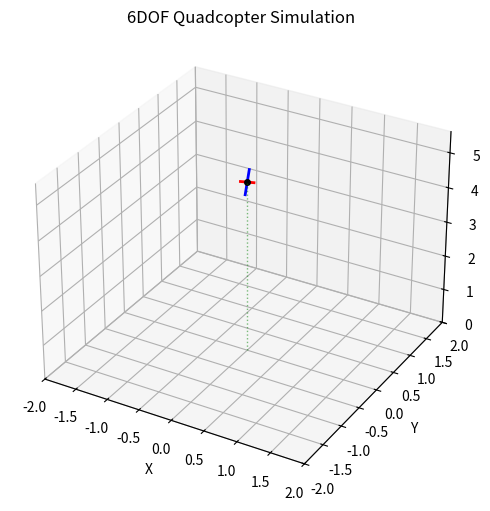

Reproduce this figure in Python.
import numpy as np
import matplotlib.pyplot as plt
import mpl_toolkits.mplot3d.axes3d as p3

class QuadcopterVisualizer:
    def __init__(self, arm_length=0.25, auto_show=True):
        self.L = arm_length
        self.fig = plt.figure(figsize=(8, 6))
        self.ax = self.fig.add_subplot(111, projection='3d')
        
        # Initial Plot
        self.ax.set_xlim3d([-2, 2])
        self.ax.set_ylim3d([-2, 2])
        self.ax.set_zlim3d([0, 5])
        self.ax.set_xlabel('X')
        self.ax.set_ylabel('Y')
        self.ax.set_zlabel('Z')
        self.ax.set_title('6DOF Quadcopter Simulation')
        
        # Quadcopter Body (X configuration)
        # Arms: [FrontRight, RearLeft], [FrontLeft, RearRight]
        self.arm1, = self.ax.plot([], [], [], 'r-', linewidth=2, label='Front') 
        self.arm2, = self.ax.plot([], [], [], 'b-', linewidth=2) 
        self.payload, = self.ax.plot([], [], [], 'ko', markersize=4)
        
        # Trail
        self.trail_x = []
        self.trail_y = []
        self.trail_z = []
        self.trail, = self.ax.plot([], [], [], 'g:', linewidth=1, alpha=0.5)
        
        if auto_show:
            plt.ion() # Interactive mode
            plt.show(block=False)

    def update(self, state):
        # state: [x, y, z, vx, vy, vz, phi, theta, psi, ...]
        if isinstance(state, (list, tuple)): state = np.array(state).flatten()
        
        x, y, z = state[0], state[1], state[2]
        phi, theta, psi = state[6], state[7], state[8]
        
        # Rotation Matrix (Body -> Inertial)
        R = self._get_rotation_matrix(phi, theta, psi)
        
        # Arm vectors in Body Frame
        # Arm 1: X-axis (forward) ? Or diagonal. 
        # Sim assumes X config usually diagonal.
        d = self.L / np.sqrt(2)
        
        # Define 4 motor positions in Body Frame
        # 1: Front-Right (+d, -d, 0)
        # 2: Rear-Left (-d, +d, 0)
        # 3: Front-Left (+d, +d, 0)
        # 4: Rear-Right (-d, -d, 0)
        
        p1_b = np.array([ d, -d, 0])
        p2_b = np.array([-d,  d, 0])
        p3_b = np.array([ d,  d, 0])
        p4_b = np.array([-d, -d, 0])
        
        # Rotate to Inertial
        p1 = np.dot(R, p1_b) + [x, y, z]
        p2 = np.dot(R, p2_b) + [x, y, z]
        p3 = np.dot(R, p3_b) + [x, y, z]
        p4 = np.dot(R, p4_b) + [x, y, z]
        center = np.array([x, y, z])
        
        # Draw Arms (Cross)
        # Line 1: p2 -> center -> p1 (RearLeft to FrontRight)
        # Line 2: p4 -> center -> p3 (RearRight to FrontLeft)
        
        self.arm1.set_data([p2[0], p1[0]], [p2[1], p1[1]])
        self.arm1.set_3d_properties([p2[2], p1[2]])
        
        self.arm2.set_data([p4[0], p3[0]], [p4[1], p3[1]])
        self.arm2.set_3d_properties([p4[2], p3[2]])
        
        self.payload.set_data([x], [y])
        self.payload.set_3d_properties([z])
        
        # Trail
        self.trail_x.append(x)
        self.trail_y.append(y)
        self.trail_z.append(z)
        
        # Limit trail length
        # Limit trail length (Increased for longer history)
        if len(self.trail_x) > 2000:
            self.trail_x.pop(0)
            self.trail_y.pop(0)
            self.trail_z.pop(0)
            
        self.trail.set_data(self.trail_x, self.trail_y)
        self.trail.set_3d_properties(self.trail_z)
        
        # Dynamic Axis Scaling
        self._adjust_axes(x, y, z)
        
        # NOTE: Removed self.fig.canvas.flush_events() 
        # FuncAnimation handles drawing. Manual flushing causes double-draw lag.

    def _adjust_axes(self, x, y, z):
        # Optimization: Lazy update
        # Only call set_*lim if we are close to the edge or outside
        # This prevents re-calculating the scene box every frame
        
        xlim = self.ax.get_xlim3d()
        ylim = self.ax.get_ylim3d()
        zlim = self.ax.get_zlim3d()
        
        updated = False
        margin = 1.0
        buffer = 0.5 # Trigger buffer
        
        # Check X
        new_xlim = list(xlim)
        if x < xlim[0] + buffer:
            new_xlim[0] = x - margin
            updated = True
        if x > xlim[1] - buffer:
            new_xlim[1] = x + margin
            updated = True
        
        # Check Y
        new_ylim = list(ylim)
        if y < ylim[0] + buffer:
            new_ylim[0] = y - margin
            updated = True
        if y > ylim[1] - buffer:
            new_ylim[1] = y + margin
            updated = True
            
        # Check Z
        new_zlim = list(zlim)
        if z > zlim[1] - buffer:
            new_zlim[1] = z + margin
            updated = True
        
        if updated:
            # Debug: Prove lazy scaling is working
            # print(f"Resizing Axes... X:{new_xlim}")
            self.ax.set_xlim3d(new_xlim)
            self.ax.set_ylim3d(new_ylim)
            self.ax.set_zlim3d([0, max(5, new_zlim[1])])
        
    def _get_rotation_matrix(self, phi, theta, psi):
        cpsi, spsi = np.cos(psi), np.sin(psi)
        ctheta, stheta = np.cos(theta), np.sin(theta)
        cphi, sphi = np.cos(phi), np.sin(phi)
        
        R = np.array([
            [cpsi*ctheta, cpsi*stheta*sphi - spsi*cphi, cpsi*stheta*cphi + spsi*sphi],
            [spsi*ctheta, spsi*stheta*sphi + cpsi*cphi, spsi*stheta*cphi - cpsi*sphi],
            [-stheta,     ctheta*sphi,                  ctheta*cphi]
        ])
        return R
    
    def close(self):
        plt.ioff()
        plt.close(self.fig)

if __name__ == "__main__":
    # Test
    import time
    v = QuadcopterVisualizer()
    for i in range(50):
        v.update([0, 0, i*0.1, 0,0,0, i*0.1, 0, i*0.1])
        time.sleep(0.1)
